Run: headless pygame with SDL's dummy video driver; simulated clock (each Clock.tick advances the game by its frame time, no real sleeping); random seed 0; keys injected as events and as key.get_pressed() state; no mouse input.
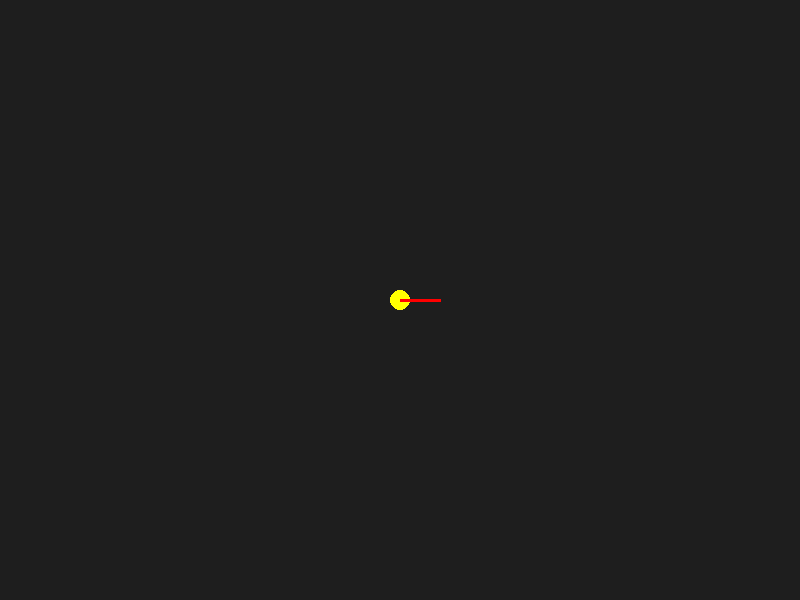
Frame 1 of 4 · flips 1–60 · no input
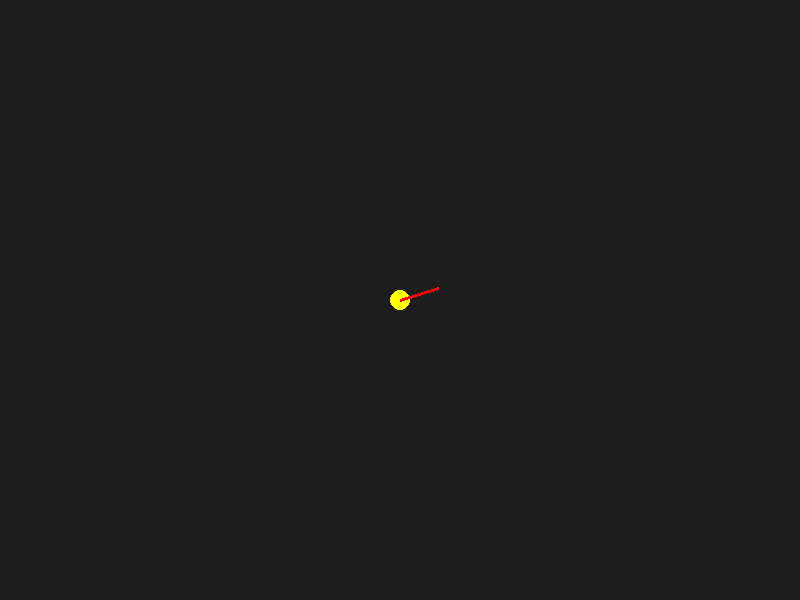
Frame 2 of 4 · flips 61–180 · tapped SPACE, RETURN · held RIGHT (→), D
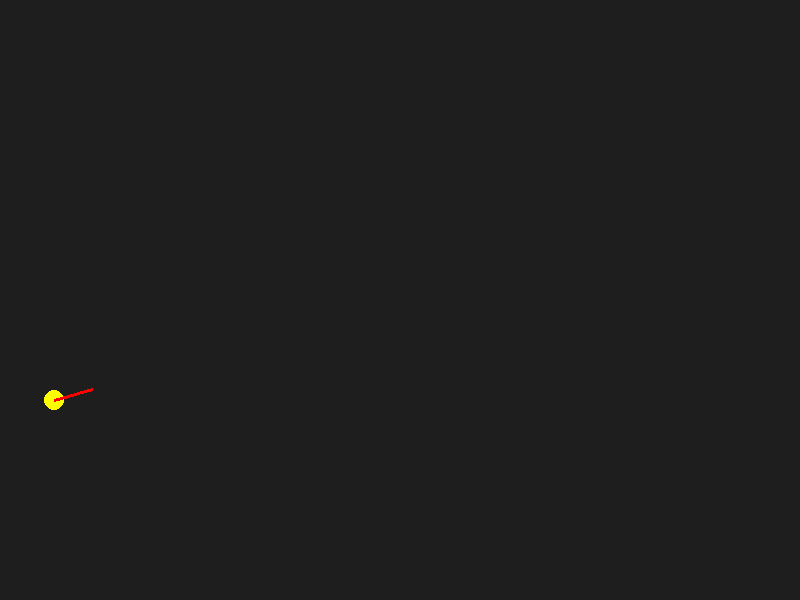
Frame 3 of 4 · flips 181–300 · held DOWN (↓), S
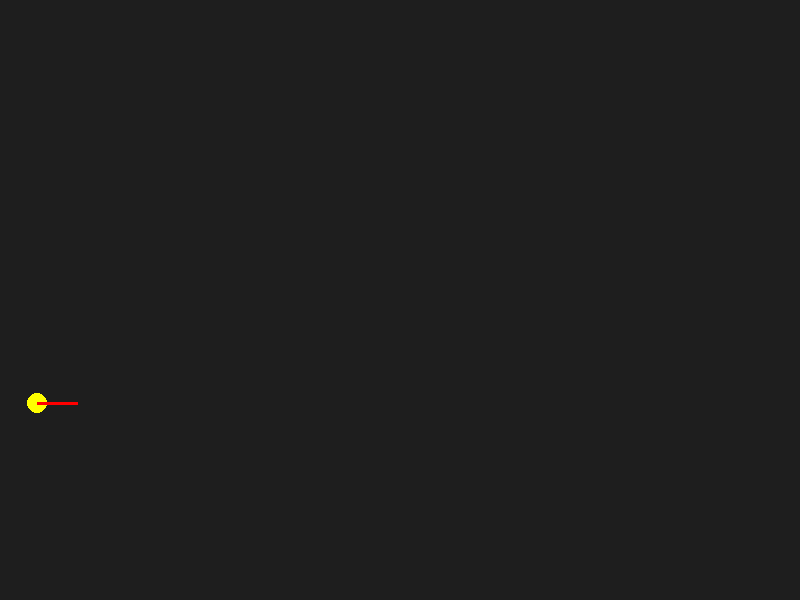
Frame 4 of 4 · flips 301–420 · held LEFT (←), A, UP (↑), W

The pygame program that drew these frames:

import pygame
import sys
import math

pygame.init()

WIDTH = 800
HEIGHT = 600

screen = pygame.display.set_mode((WIDTH, HEIGHT))
pygame.display.set_caption("Mini Doom")

clock = pygame.time.Clock()

player_x = 400
player_y = 300
player_angle = 0
player_speed = 3
rotation_speed = 0.05

running = True
while running:

    for event in pygame.event.get():
        if event.type == pygame.QUIT:
            running = False

    keys = pygame.key.get_pressed()

    # rotação
    if keys[pygame.K_LEFT]:
        player_angle -= rotation_speed
    if keys[pygame.K_RIGHT]:
        player_angle += rotation_speed

    # movimento para frente e trás
    if keys[pygame.K_w]:
        player_x += math.cos(player_angle) * player_speed
        player_y += math.sin(player_angle) * player_speed

    if keys[pygame.K_s]:
        player_x -= math.cos(player_angle) * player_speed
        player_y -= math.sin(player_angle) * player_speed

    screen.fill((30,30,30))

    pygame.draw.circle(screen,(255,255,0),(int(player_x),int(player_y)),10)

    # linha mostrando direção
    line_x = player_x + math.cos(player_angle) * 40
    line_y = player_y + math.sin(player_angle) * 40

    pygame.draw.line(screen,(255,0,0),(player_x,player_y),(line_x,line_y),3)

    pygame.display.update()

    clock.tick(60)

pygame.quit()
sys.exit()
